Run: headless pygame with SDL's dummy video driver; simulated clock (each Clock.tick advances the game by its frame time, no real sleeping); random seed 0; keys injected as events and as key.get_pressed() state; mouse plan: one left click at the window centre at the start of phase 2, then a move to the lower-right quarter at the start of phase 3.
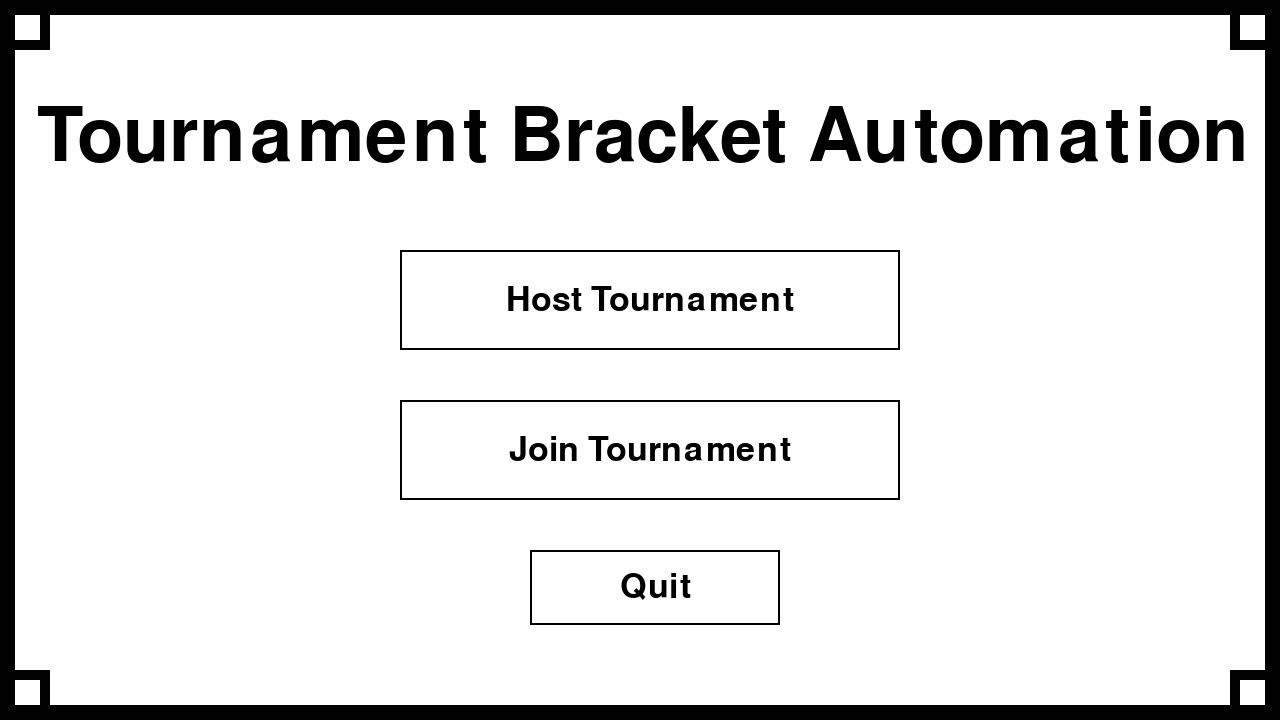
Frame 1 of 4 · flips 1–60 · no input
Frame 2 of 4 · flips 61–180 · clicked the window centre · tapped SPACE, RETURN · held RIGHT (→), D · screen unchanged from frame 1, image omitted
Frame 3 of 4 · flips 181–300 · moved the mouse to the lower-right quarter · held DOWN (↓), S · screen unchanged from frame 2, image omitted
Frame 4 of 4 · flips 301–420 · held LEFT (←), A, UP (↑), W · screen unchanged from frame 3, image omitted

The pygame program that drew these frames:

import pygame, sys
import math
    
def main_menu(surface, teams):
    while True:

        surface.fill(WHITE)

        menu_text = font1.render("Tournament Bracket Automation", True, BLACK)
        pygame.draw.rect(surface, BLACK, [0, 0, 1280, 720], 15)
        pygame.draw.rect(surface, BLACK, [0, 0, 50, 50], 10)
        pygame.draw.rect(surface, BLACK, [1230, 0, 50, 50], 10)
        pygame.draw.rect(surface, BLACK, [0, 670, 50, 50], 10)
        pygame.draw.rect(surface, BLACK, [1230, 670, 50, 50], 10)
        surface.blit(menu_text, (37, 100))
        
        for event in pygame.event.get():
            if event.type == pygame.QUIT:
                pygame.quit()
                sys.exit()

        # Host rectangle 
        click_host = button(surface, 400, 250, 500, 100, "Host Tournament")  # Assign the menu state returned by the function
        # Join rectangle
        click_join = button(surface, 400, 400, 500, 100, "Join Tournament")  # Assign the menu state returned by the function
        # Quit rectangle
        click_quit = button(surface, 530, 550, 250, 75, "Quit")
        if click_host:
            host_menu(surface, teams)
        elif click_join:
            join_menu(surface, "", teams)
        elif click_quit:
            pygame.quit()
            sys.exit()
            
        pygame.display.update()
    
def button(surface, xheight, yheight, xlength, ylength, buttontext):
    click = False
    button_rect = pygame.Rect(xheight, yheight, xlength, ylength)
    button_surface = pygame.Surface((button_rect.size))
    button_surface.fill(WHITE)
    pygame.draw.rect(button_surface, BLACK, button_surface.get_rect(), 2) #change the button thickness later
    button_tourney_text = font2.render(buttontext, True, BLACK)
    button_text_centre = button_tourney_text.get_rect(center=button_surface.get_rect().center)
    button_surface.blit(button_tourney_text, button_text_centre)
        
    mouse_pos = pygame.mouse.get_pos()
    if button_rect.collidepoint(mouse_pos):
        button_hovering = True
    else:
        button_hovering = False
         
    if button_hovering:
        button_surface.fill(GREY)
        pygame.draw.rect(button_surface, BLACK, button_surface.get_rect(), 2) # change the button thickness later
        button_tourney_text = font2.render(buttontext, True, BLACK)
        button_text_centre = button_tourney_text.get_rect(center=button_surface.get_rect().center)
        button_surface.blit(button_tourney_text, button_text_centre)
        if pygame.mouse.get_pressed()[0]:
            click = True
        
    surface.blit(button_surface, button_rect)
    return click

def host_menu(surface, teams):
    teams = teams * 2
    while True:

        surface.fill(WHITE)

        PLAY_TEXT = font2.render("Host Menu", True, BLACK)
        PLAY_RECT = PLAY_TEXT.get_rect(center=(100, 25))
        surface.blit(PLAY_TEXT, PLAY_RECT)
        
        draw_bracket(surface, teams, window_width // 2, 0, window_height, window_width // 2 - 100)
        
        for event in pygame.event.get():
            if event.type == pygame.QUIT:
                pygame.quit()
                sys.exit()
        
        click_back = button(surface, 40, 650, 100, 50, "Back")
        if click_back:
            main_menu(surface, teams)

        pygame.display.update()    

def draw_bracket(surface, teams, top_x, top_y, height, width):
    if teams > 1:
        level_height = height // int(math.log2(teams))
        half_width = width // 2

        pygame.draw.line(surface, BLACK, (top_x, top_y + level_height), (top_x - half_width, top_y + level_height), 2)
        pygame.draw.line(surface, BLACK, (top_x, top_y + level_height), (top_x + half_width, top_y + level_height), 2)
        
        draw_bracket(surface, teams // 2, top_x - half_width, top_y + level_height, height - level_height, half_width)  # Adjust top_y here
        draw_bracket(surface, teams // 2, top_x + half_width, top_y + level_height, height - level_height, half_width)  # Adjust top_y here

        pygame.draw.line(surface, BLACK, (top_x, top_y), (top_x, top_y + level_height//2), 2)
        button(surface, top_x - 10, top_y + level_height//2, 20, level_height//2 + 2, "PLACEHOLDER")
    else:
        pygame.draw.line(surface, BLACK, (top_x, top_y), (top_x, top_y + height//2), 2)
        button(surface, top_x - 10, top_y + height//2, 20, height//2 + 2, "PLACEHOLDER")

def next_power_of_2(n):
    return 2 ** math.ceil(math.log2(n))

def join_menu(surface, text, teams):
    text_editing = False
    text_rect_height = 325
    boxnum = 0

    while True:
        surface.fill(WHITE)
        PLAY_TEXT = font1.render("Join Menu", True, BLACK)
        PLAY_RECT = PLAY_TEXT.get_rect(center=(640, 100))
        surface.blit(PLAY_TEXT, PLAY_RECT)

        text_rect = pygame.Rect(400, text_rect_height, 500, 50)
        text_surface = pygame.Surface((text_rect.width, text_rect.height))
        text_surface.fill(WHITE)
        pygame.draw.rect(text_surface, BLACK, text_surface.get_rect(), 5)

        mouse_pos = pygame.mouse.get_pos()
        if text_rect.collidepoint(mouse_pos):
            text_surface.fill(GREY)
            pygame.draw.rect(text_surface, BLACK, text_surface.get_rect(), 5)

        for event in pygame.event.get():
            if event.type == pygame.QUIT:
                pygame.quit()
                sys.exit()

            if event.type == pygame.MOUSEBUTTONDOWN:
                if text_rect.collidepoint(event.pos):
                    text_editing = True
                elif not text_rect.collidepoint(event.pos):
                    text_editing = False

            if event.type == pygame.KEYDOWN and text_editing:
                if event.key == pygame.K_BACKSPACE:
                    text = text[:-1]
                else:
                    text += event.unicode

            if event.type == pygame.KEYDOWN:
                if event.key == pygame.K_RETURN:
                    join_input_return(text)
                    CONFIRM_TEXT = font2.render("Player " + text + " added.", True, BLACK)
                    CONFIRM_RECT = CONFIRM_TEXT.get_rect(center=(640, 200))
                    surface.blit(CONFIRM_TEXT, CONFIRM_RECT)
                    text = ""
                    teams += 1
                    pygame.display.update()
                    pygame.time.delay(2000)  # Delay in milliseconds
                    surface.fill(WHITE)
                    #upon revamping the button functions, add a back button and add player button here

        click_back = button(surface, 40, 650, 100, 50, "Back")
        click_add = button(surface, 500, 200, 300, 75, "+ Add Player")
        if click_back:
            main_menu(surface, teams)
        elif click_add:
            #text_rect_height += 25
            #boxnum += 1
            addplayer(surface, text_rect_height, boxnum)

        input_text = font2.render(text, True, BLACK)
        input_rect = input_text.get_rect(center=text_rect.center)
        surface.blit(text_surface, text_rect)
        surface.blit(input_text, input_rect)

        pygame.display.update()

                    
def addplayer(surface, height, box_num):
    # come back to this later
    pass
    '''
    WHITE = (255, 255, 255)
    BLACK = (0, 0, 0)
    GREY = (180, 180, 180)
    extra_boxes = []
    while True:
        box_num
    '''
            
        
def join_input_return(text):
    playerX = text
    print(playerX)
    # ruban's player input code will go here

pygame.init()
pygame.font.init()
window_width, window_height = 1280, 720
window_surface = pygame.display.set_mode((window_width, window_height))
pygame.display.set_caption("Tournament Bracket Automation (T.B.A.) - Sponsored by Fortnite")
WHITE = (255, 255, 255)
BLACK = (0, 0, 0)
GREY = (180, 180, 180)
font1 = pygame.font.SysFont(None, 111)
font2 = pygame.font.SysFont(None, 50)
font3 = pygame.font.SysFont(None, 30)
running = True
text = ""
teams = 0
clock = pygame.time.Clock()
while running:
    for event in pygame.event.get():
        if event.type == pygame.QUIT:
            running = False
            sys.exit()
    mouse_state = pygame.mouse.get_pressed()
    main_menu(window_surface, teams)
    pygame.display.update()
    clock.tick(60)
